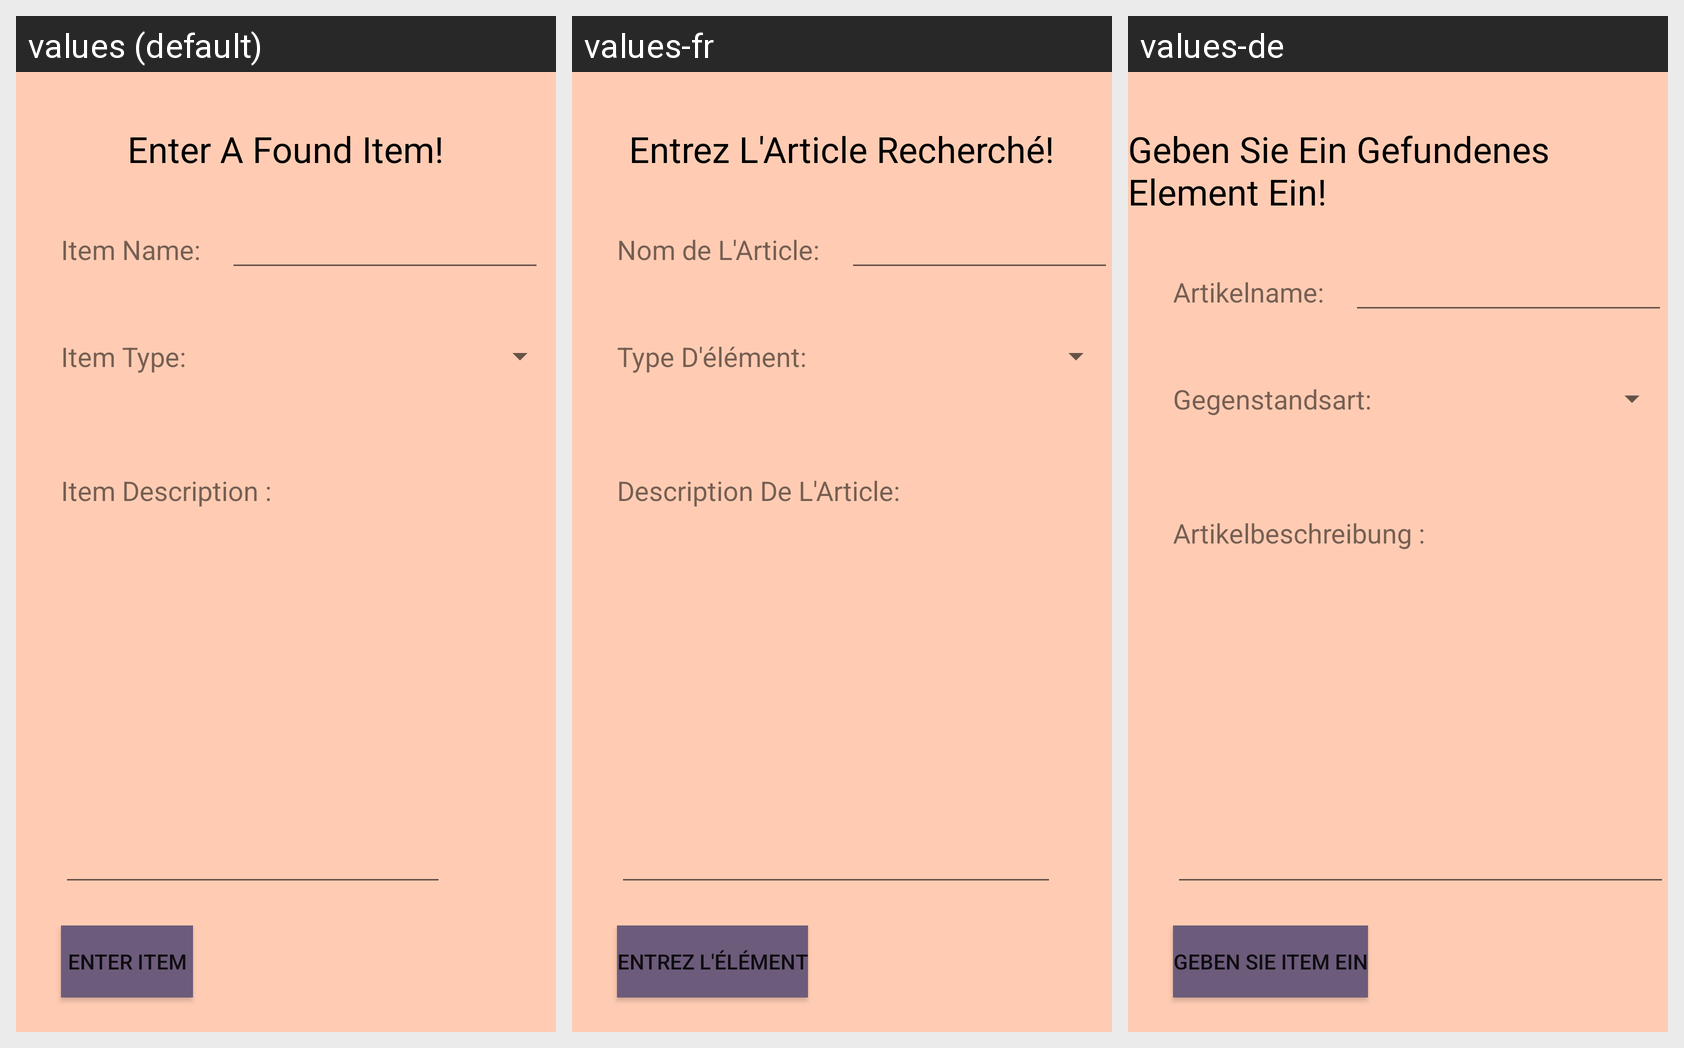

The Android screen above is rendered under several locales of the same app. Produce the string resources it draws, with the default and per-locale values.
Android screen res/layout/activity_enter_found_item.xml rendered under 3 locales, left to right: values (default), values-fr, values-de. Device: Nexus 5 (rendered at 1080×1920; each locale shown at half size, 540×960, under a caption strip naming it); theme AppTheme.
Strings drawn on this screen, with the default value and each locale's value (text and hints the layout hard-codes, and strings that could not be matched under every locale, appear in the picture but are not listed):

enter_found_item_title_text_view
  values: Enter A Found Item!
  values-fr: Entrez L'Article Recherché!
  values-de: Geben Sie Ein Gefundenes Element Ein!

enter_found_item_name_text_view
  values: Item Name:
  values-fr: Nom de L'Article:
  values-de: Artikelname:

enter_found_item_type_text_view
  values: Item Type:
  values-fr: Type D'élément:
  values-de: Gegenstandsart:

enter_found_item_description_text_view
  values: Item Description :
  values-fr: Description De L'Article:
  values-de: Artikelbeschreibung :

enter_found_item_button
  values: Enter Item
  values-fr: Entrez L'élément
  values-de: Geben Sie Item Ein
